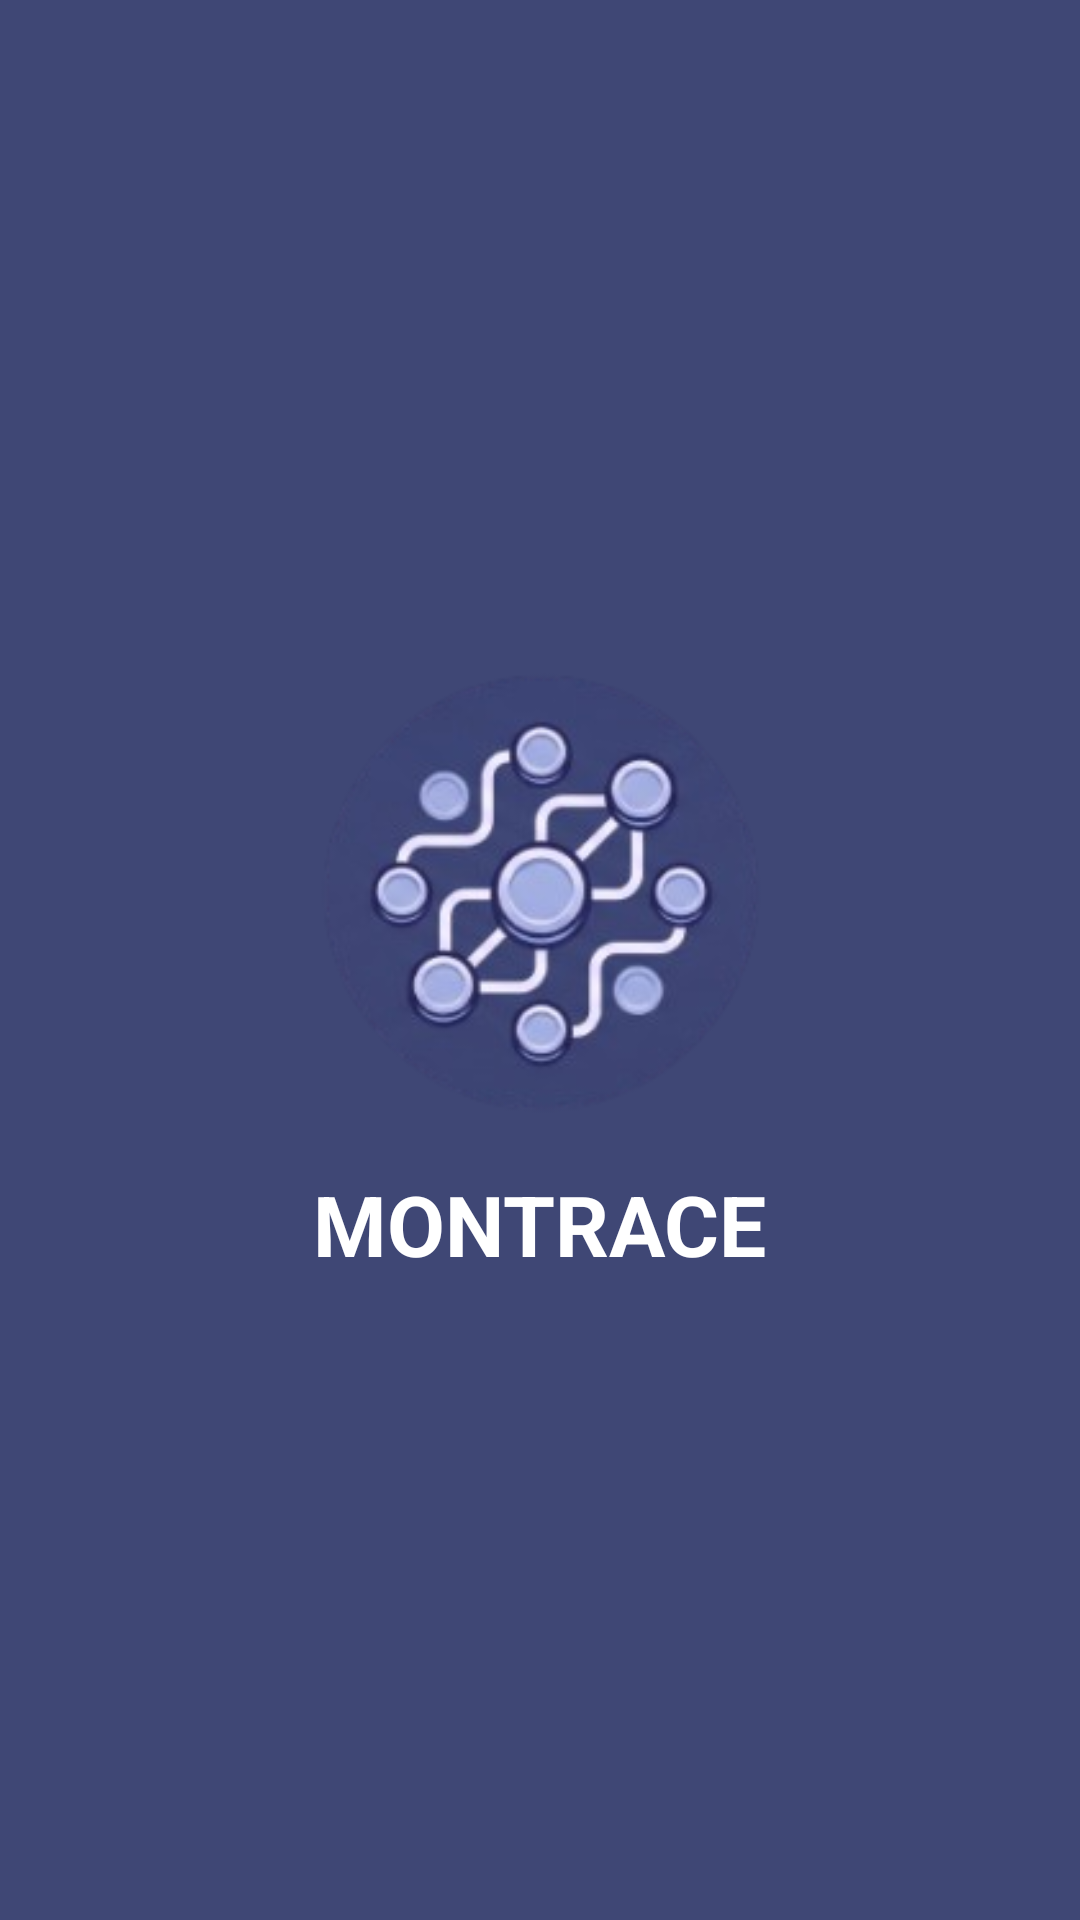

Reconstruct the res/layout file that produces this screen, plus the resources it refers to.
<!-- AndroidManifest.xml: activity theme Theme.UTSAD.Starting -->
<!-- res/layout/activity_splash.xml -->
<?xml version="1.0" encoding="utf-8"?>
<androidx.constraintlayout.widget.ConstraintLayout
    xmlns:android="http://schemas.android.com/apk/res/android"
    xmlns:app="http://schemas.android.com/apk/res-auto"
    android:layout_width="match_parent"
    android:layout_height="match_parent"
    android:background="@color/navy_primary">

    
    <ImageView
        android:id="@+id/iv_logo"
        android:layout_width="160dp"
        android:layout_height="160dp"
        android:src="@drawable/logo_notext"
        android:scaleType="fitCenter"
        android:contentDescription="Logo UTSAD"
        app:layout_constraintTop_toTopOf="parent"
        app:layout_constraintBottom_toTopOf="@+id/tv_app_name"
        app:layout_constraintStart_toStartOf="parent"
        app:layout_constraintEnd_toEndOf="parent"
        app:layout_constraintVertical_chainStyle="packed"/>

    <TextView
        android:id="@+id/tv_app_name"
        android:layout_width="wrap_content"
        android:layout_height="wrap_content"
        android:text="MONTRACE"
        android:textColor="@android:color/white"
        android:textSize="28sp"
        android:textStyle="bold"
        android:layout_marginTop="16dp"
        app:layout_constraintTop_toBottomOf="@+id/iv_logo"
        app:layout_constraintBottom_toBottomOf="parent"
        app:layout_constraintStart_toStartOf="parent"
        app:layout_constraintEnd_toEndOf="parent"/>

</androidx.constraintlayout.widget.ConstraintLayout>
<!-- resources referenced by this layout -->
<resources>
  <color name="navy_primary">@color/sys_navy_500</color>
  <!-- drawable logo_notext: png bitmap (drawable, 43268 bytes) -->
  <style name="Theme.UTSAD.Starting" parent="Theme.SplashScreen">
          <item name="windowSplashScreenBackground">@color/navy_primary</item>
          <item name="windowSplashScreenAnimatedIcon">@drawable/ic_splash_logo</item>
          <item name="postSplashScreenTheme">@style/Theme.UTSAD.Splash</item>
      </style>
  <color name="sys_navy_500">#3F4775</color>
  <!-- drawable ic_splash_logo (drawable) -->
  <?xml version="1.0" encoding="utf-8"?>
  <layer-list xmlns:android="http://schemas.android.com/apk/res/android">
      
      <item
          android:drawable="@drawable/logo_notext"
          android:gravity="center"
          android:width="150dp"
          android:height="150dp" />
  </layer-list>
  <style name="Theme.UTSAD.Splash" parent="Theme.UTSAD">
          <item name="android:windowBackground">@color/navy_primary</item>
          <item name="android:statusBarColor">@color/navy_primary</item>
          <item name="android:navigationBarColor">@color/navy_primary</item>
          <item name="android:windowFullscreen">false</item>
      </style>
  <style name="Theme.UTSAD" parent="Theme.MaterialComponents.Light.NoActionBar">
          <item name="colorPrimary">@color/navy_primary</item>
          <item name="colorPrimaryVariant">@color/navy_dark</item>
          <item name="colorOnPrimary">@color/text_white</item>
          <item name="colorSecondary">@color/chart_awards</item>
          <item name="colorOnSecondary">@color/text_white</item>
          <item name="android:colorBackground">@color/bg_cream</item>
          <item name="android:windowBackground">@color/bg_cream</item>
          <item name="android:statusBarColor">@color/navy_dark</item>
          <item name="android:navigationBarColor">#3F4775</item>
          <item name="android:windowLightNavigationBar">false</item>
      </style>
  <color name="navy_dark">@color/sys_navy_900</color>
  <color name="text_white">#FFFFFF</color>
  <color name="chart_awards">#3F4775</color>
  <color name="bg_cream">@color/bg_page</color>
  <color name="sys_navy_900">#26265C</color>
  <color name="bg_page">@color/bg_white</color>
  <color name="bg_white">#FFFFFF</color>
</resources>
